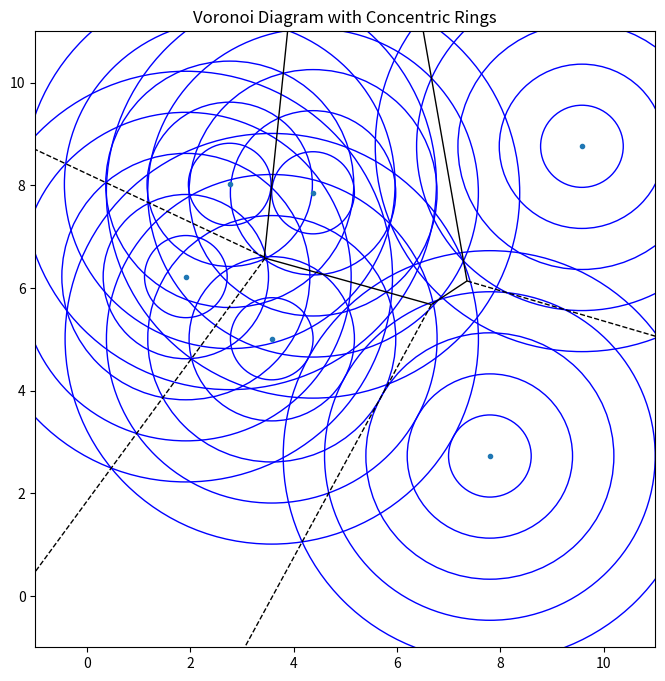

This figure's Python source:
# Importing necessary libraries
from scipy.spatial import Voronoi, voronoi_plot_2d
import matplotlib.pyplot as plt
import numpy as np
import math

# Function to draw concentric rings for a given point
def draw_concentric_rings(point, outer_radius, num_rings, ax):
    for ring_number in range(1, num_rings + 1):
        circle_radius = ring_number * (outer_radius / num_rings)
        circle = plt.Circle(point, circle_radius, color='blue', fill=False)
        ax.add_artist(circle)

# Generating six seed points
# generate a random seed number each time the script is run
np.random.seed(1234)
points = np.random.rand(6, 2) * 10

# Generating Voronoi diagram
vor = Voronoi(points)

# Plotting Voronoi diagram with concentric rings
fig, ax = plt.subplots(figsize=(8, 8))
voronoi_plot_2d(vor, ax=ax, show_vertices=False, line_colors='black', line_alpha=1)
for point in points:
    draw_concentric_rings(point, outer_radius=4, num_rings=5, ax=ax)
plt.xlim(-1, 11)
plt.ylim(-1, 11)
plt.title("Voronoi Diagram with Concentric Rings")
plt.show()
